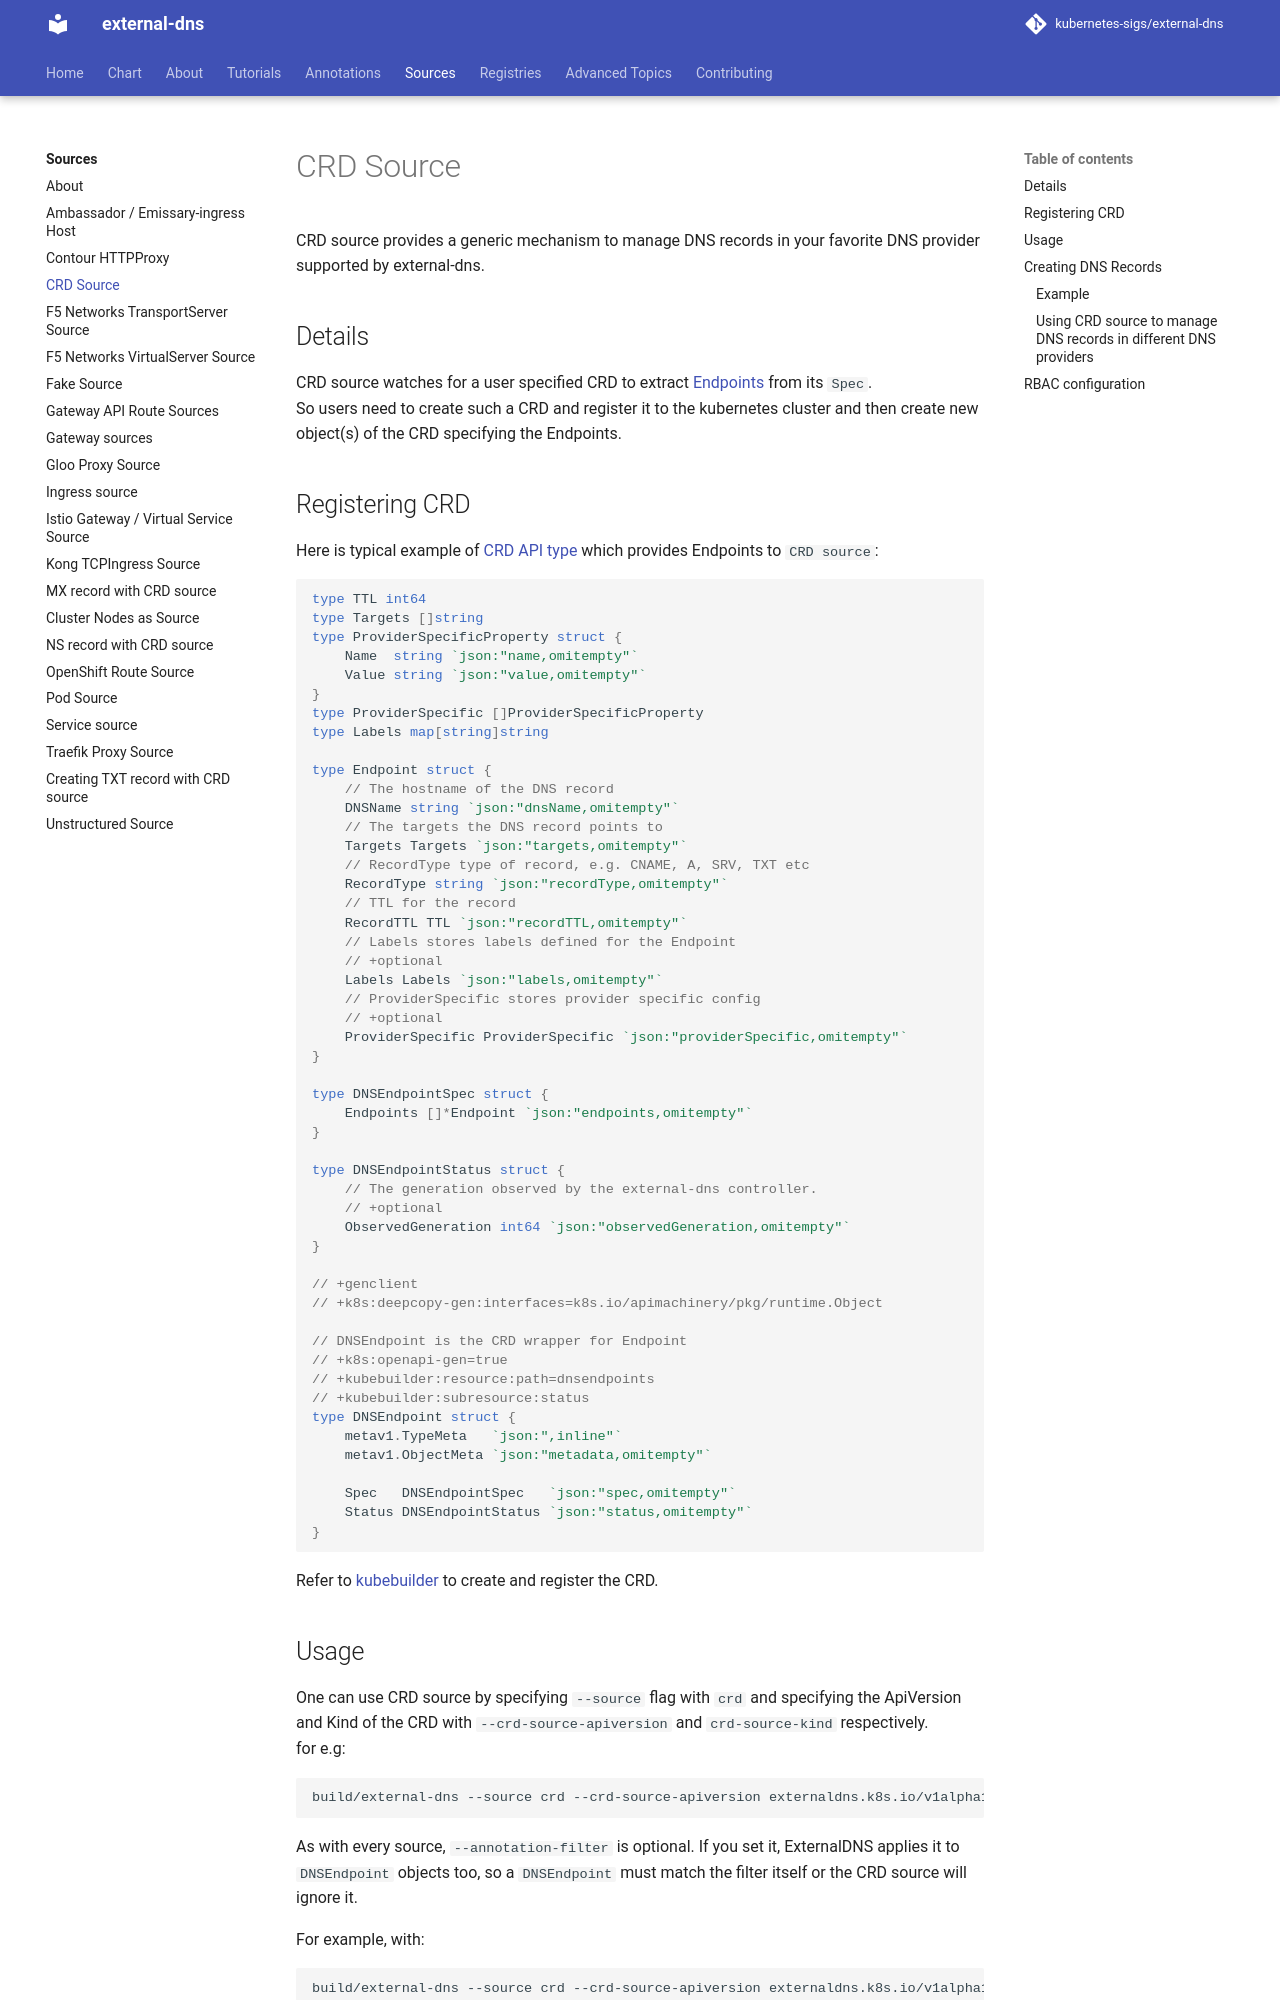

repository: kubernetes-sigs/external-dns · page: v0.23.0/docs/sources/crd/index.html · generator: mkdocs

# CRD Source

CRD source provides a generic mechanism to manage DNS records in your favorite DNS provider supported by external-dns.

## Details

CRD source watches `DNSEndpoint` objects to extract [Endpoints](../crd-api.md#dnsendpoint) from their `Spec`.
So users need to register the `DNSEndpoint` CRD to the kubernetes cluster and then create `DNSEndpoint` objects specifying the Endpoints.

## Registering CRD

The `DNSEndpoint` CRD is in [config/crd/standard](https://github.com/kubernetes-sigs/external-dns/tree/HEAD/config/crd/standard).
The [CRD API Reference](../crd-api.md) lists its fields.

For a third-party CRD, use the [unstructured source](unstructured.md).

## Usage

One can use CRD source by specifying `--source` flag with `crd`, for e.g:

```sh
build/external-dns --source crd --provider inmemory --policy sync --once --dry-run
```

As with every source, `--annotation-filter` is optional. If you set it, ExternalDNS applies it to `DNSEndpoint` objects too, so a `DNSEndpoint` must match the filter itself or the CRD source will ignore it.

For example, with:

```sh
build/external-dns --source crd --provider inmemory --once --dry-run --annotation-filter=external-dns=public
```

the `DNSEndpoint` metadata must include a matching annotation:

```yaml
apiVersion: externaldns.k8s.io/v1alpha1
kind: DNSEndpoint
metadata:
  name: examplednsrecord
  annotations:
    external-dns: public
spec:
  endpoints:
  - dnsName: foo.bar.com
    recordTTL: 180
    recordType: A
    targets:
    - 192.168.99.216
```

## Creating DNS Records

Create the objects of CRD type by filling in the fields of CRD and DNS record would be created accordingly.

### Example

Here is an example [CRD manifest](https://github.com/kubernetes-sigs/external-dns/blob/HEAD/charts/external-dns/crds/dnsendpoints.externaldns.k8s.io.yaml) generated by kubebuilder.
Apply this to register the CRD

```sh
$ kubectl apply --server-side=true -f "https://raw.githubusercontent.com/kubernetes-sigs/external-dns/master/config/crd/standard/dnsendpoints.externaldns.k8s.io.yaml"
customresourcedefinition.apiextensions.k8s.io "dnsendpoints.externaldns.k8s.io" created
```

Then you can create the dns-endpoint yaml similar to [dnsendpoint-example](crd/dnsendpoint-example.yaml)

```sh
$ kubectl apply -f docs/sources/crd/dnsendpoint-example.yaml
dnsendpoint.externaldns.k8s.io "examplednsrecord" created
```

Run external-dns in dry-mode to see whether external-dns picks up the DNS record from CRD.

```sh
$ build/external-dns --source crd --provider inmemory --policy sync --once --dry-run
INFO[0000] running in dry-run mode. No changes to DNS records will be made.
INFO[0000] Connected to cluster at https://192.168.99.100:8443
INFO[0000] CREATE: foo.bar.com 180 IN A 192.168.99.216
INFO[0000] CREATE: foo.bar.com 0 IN TXT "heritage=external-dns,external-dns/owner=default"
```
